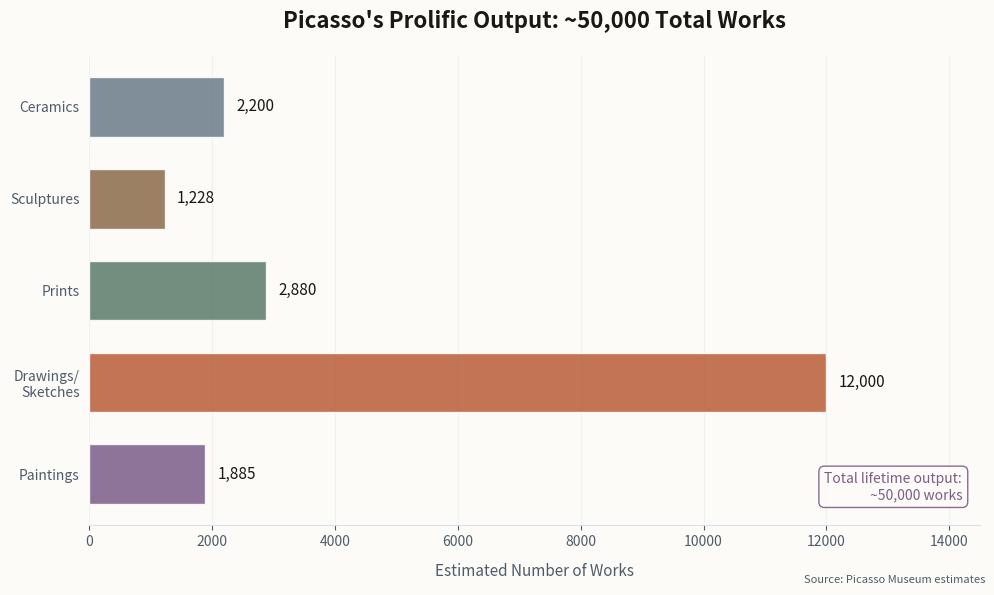

Source code (Python): (Note: this script raises an exception after producing the figure.)
import matplotlib.pyplot as plt
import numpy as np

# Newsletter color scheme
ACCENT = "#7C5C8A"
BG = "#FDFBF7"
TEXT = "#1A1815"
TEXT_SECONDARY = "#4D5C6A"

# Picasso's estimated output by medium (approximate)
mediums = ["Paintings", "Drawings/\nSketches", "Prints", "Sculptures", "Ceramics"]
counts = [1885, 12000, 2880, 1228, 2200]
colors = ["#7C5C8A", "#B85C38", "#5B7B6A", "#8B6B4A", "#6A7B8A"]

fig, ax = plt.subplots(figsize=(10, 6), facecolor=BG)
ax.set_facecolor(BG)

# Horizontal bar chart
bars = ax.barh(mediums, counts, color=colors, alpha=0.85, edgecolor="white", linewidth=1, height=0.65)

# Add count labels
for bar, count in zip(bars, counts):
    width = bar.get_width()
    ax.text(width + 200, bar.get_y() + bar.get_height()/2,
            f"{count:,}", ha="left", va="center", fontsize=11, color=TEXT, fontweight="500")

# Styling
ax.set_xlim(0, 14500)
ax.set_xlabel("Estimated Number of Works", fontsize=11, color=TEXT_SECONDARY, labelpad=10)
ax.set_title("Picasso's Prolific Output: ~50,000 Total Works", fontsize=16, color=TEXT, fontweight="600", pad=20)

# Add vertical gridlines
ax.xaxis.grid(True, alpha=0.4, color="#D8E2E8", linestyle="-")
ax.set_axisbelow(True)

# Remove spines
ax.spines["top"].set_visible(False)
ax.spines["right"].set_visible(False)
ax.spines["bottom"].set_color("#D8E2E8")
ax.spines["left"].set_visible(False)

ax.tick_params(colors=TEXT_SECONDARY, labelsize=10, left=False)

# Add total annotation
ax.text(0.98, 0.05, "Total lifetime output:\n~50,000 works", transform=ax.transAxes,
        fontsize=10, color=ACCENT, ha="right", va="bottom", fontweight="500",
        bbox=dict(boxstyle="round,pad=0.4", facecolor=BG, edgecolor=ACCENT, alpha=0.9))

# Source attribution
fig.text(0.99, 0.02, "Source: Picasso Museum estimates",
         fontsize=8, color=TEXT_SECONDARY, ha="right", style="italic")

plt.tight_layout()
plt.savefig("/Users/<user>/clawd/jlw-newsletter/images/chart-picasso-output.png",
            dpi=150, facecolor=BG, bbox_inches="tight")
print("Chart saved: chart-picasso-output.png")
